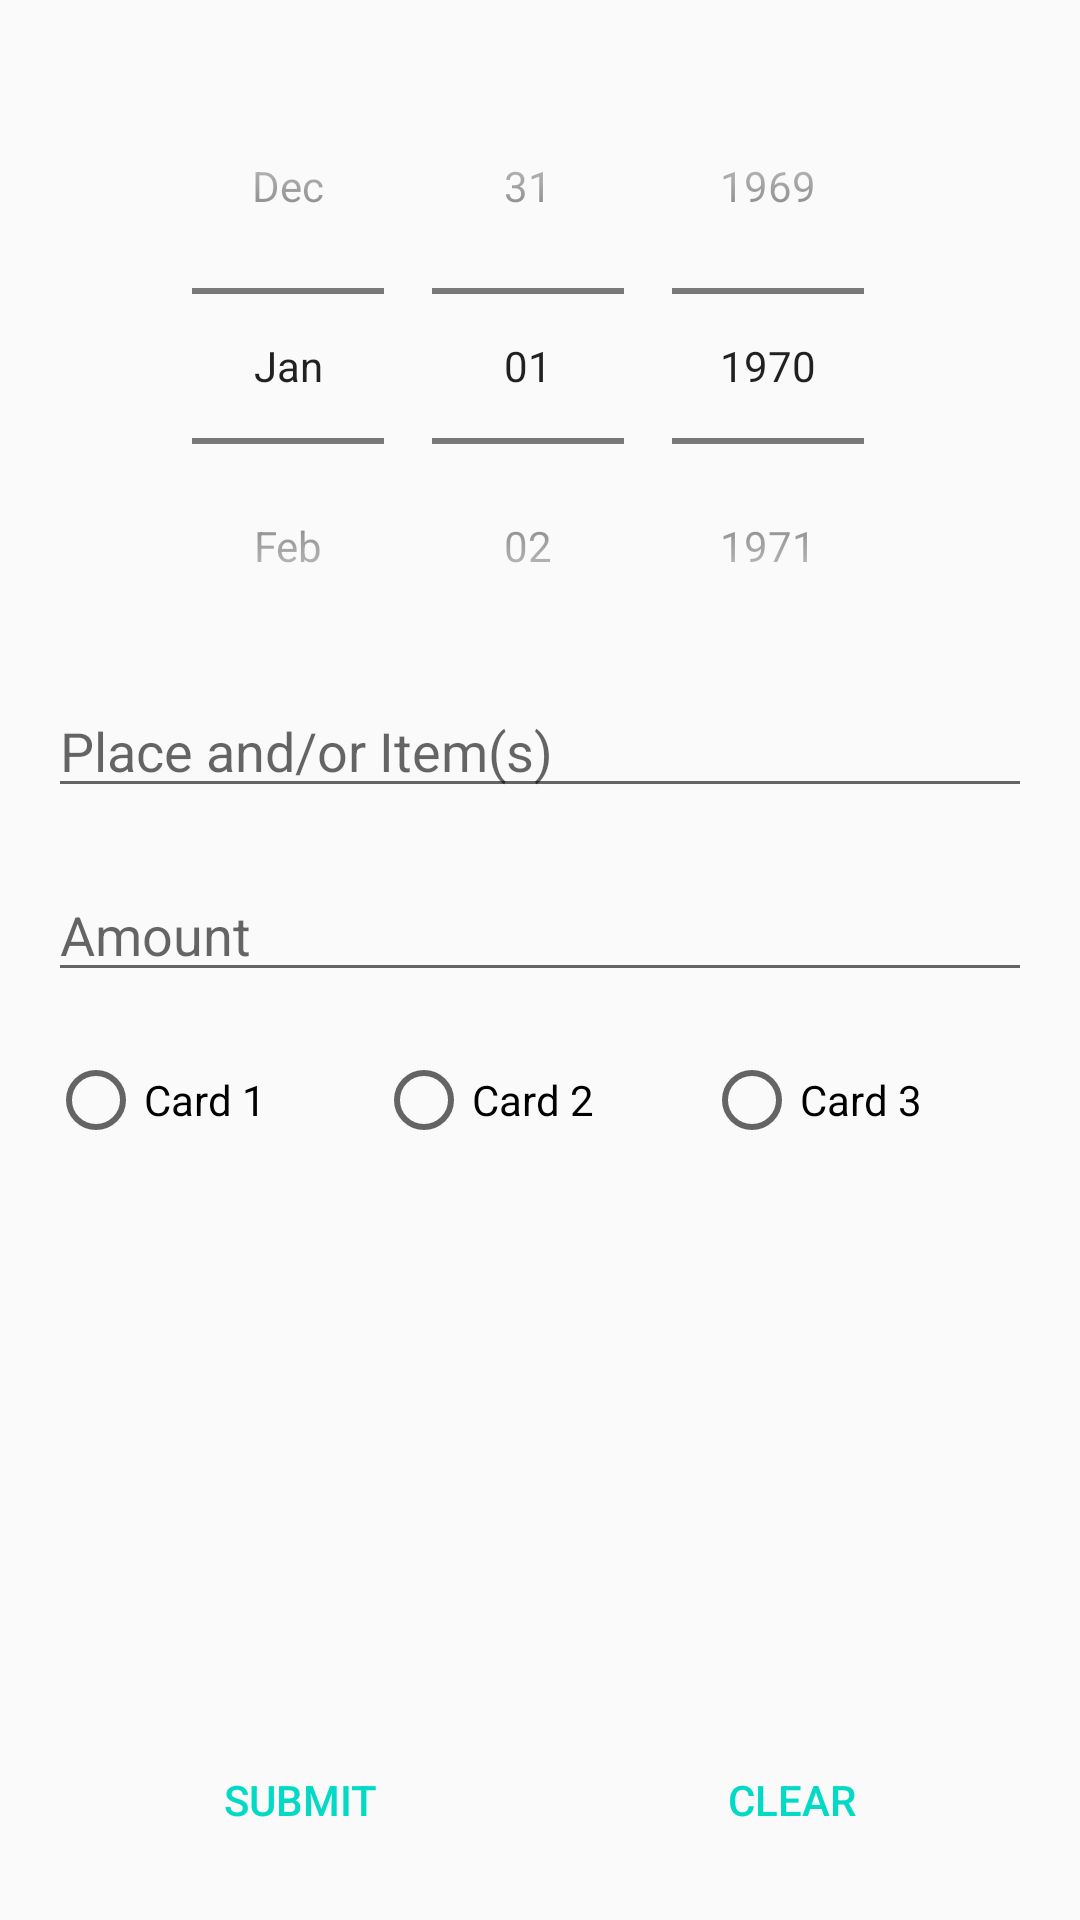

This screen was rendered from an Android layout file. Write that file and the resources it references.
<!-- AndroidManifest.xml: application theme AppTheme -->
<!-- res/layout/activity_add_receipt.xml -->
<?xml version="1.0" encoding="utf-8"?>
<RelativeLayout xmlns:android="http://schemas.android.com/apk/res/android"
    xmlns:tools="http://schemas.android.com/tools"
    android:layout_width="match_parent"
    android:layout_height="match_parent"
    android:paddingBottom="@dimen/activity_vertical_margin"
    android:paddingLeft="@dimen/activity_horizontal_margin"
    android:paddingRight="@dimen/activity_horizontal_margin"
    android:paddingTop="@dimen/activity_vertical_margin"
    tools:context=".AddReceipt">

    <DatePicker android:id="@+id/add_datepicker_date"
        android:calendarViewShown="false"
        android:datePickerMode="spinner"
        android:layout_width="match_parent"
        android:layout_height="wrap_content" />

    <EditText android:id="@+id/add_edittext_place"
        android:hint="@string/add_edittext_place"
        android:singleLine="true"
        android:layout_width="match_parent"
        android:layout_height="wrap_content"
        android:layout_below="@id/add_datepicker_date" />

    <EditText android:id="@+id/add_edittext_amount"
        android:hint="@string/add_edittext_amount"
        android:inputType="numberDecimal"
        android:layout_width="match_parent"
        android:layout_height="wrap_content"
        android:layout_below="@id/add_edittext_place"
        android:layout_marginTop="20dp" />

    <RadioGroup android:id="@+id/add_layout_radio"
        android:orientation="horizontal"
        android:layout_width="match_parent"
        android:layout_height="wrap_content"
        android:layout_below="@id/add_edittext_amount"
        android:layout_marginTop="20dp" >

        <RadioButton android:id="@+id/add_radio_cardOne"
            android:layout_width="wrap_content"
            android:layout_weight="1"
            android:layout_height="wrap_content"
            android:text="@string/add_radio_cardOne" />

        <RadioButton android:id="@+id/add_radio_cardTwo"
            android:layout_width="wrap_content"
            android:layout_weight="1"
            android:layout_height="wrap_content"
            android:text="@string/add_radio_cardTwo" />

        <RadioButton android:id="@+id/add_radio_cardThree"
            android:layout_width="wrap_content"
            android:layout_weight="1"
            android:layout_height="wrap_content"
            android:text="@string/add_radio_cardThree" />
    </RadioGroup>

    <LinearLayout android:id="@+id/add_layout_button"
        android:orientation="horizontal"
        android:layout_width="match_parent"
        android:layout_height="wrap_content"
        android:layout_alignParentBottom="true"
        android:layout_alignParentStart="true"
        style="?android:attr/buttonBarStyle" >

        <Button android:id="@+id/add_button_submit"
            android:text="@string/add_button_submit"
            style="?android:attr/buttonBarButtonStyle"
            android:onClick="addButtonSubmit"
            android:layout_width="wrap_content"
            android:layout_weight="1"
            android:layout_height="wrap_content" />

        <Button android:id="@+id/add_button_clear"
            android:text="@string/add_button_clear"
            style="?android:attr/buttonBarButtonStyle"
            android:onClick="addButtonClear"
            android:layout_width="wrap_content"
            android:layout_weight="1"
            android:layout_height="wrap_content" />
    </LinearLayout>

</RelativeLayout>
<!-- resources referenced by this layout -->
<resources>
  <dimen name="activity_horizontal_margin">16dp</dimen>
  <dimen name="activity_vertical_margin">16dp</dimen>
  <string name="add_button_clear">Clear</string>
  <string name="add_button_submit">Submit</string>
  <string name="add_edittext_amount">Amount</string>
  <string name="add_edittext_place">Place and/or Item(s)</string>
  <string name="add_radio_cardOne">Card 1</string>
  <string name="add_radio_cardThree">Card 3</string>
  <string name="add_radio_cardTwo">Card 2</string>
  <style name="AppTheme" parent="Theme.AppCompat.Light.DarkActionBar">
          <item name="colorPrimary">@color/colorPrimary</item>
          <item name="colorPrimaryDark">@color/colorPrimaryDark</item>
          <item name="colorAccent">@color/colorAccent</item>
      </style>
  <!-- not gathered from this repository: default colours our renderer supplied (Android Studio template values) -->
  <color name="colorPrimary">#FF6200EE</color>
  <color name="colorPrimaryDark">#FF3700B3</color>
  <color name="colorAccent">#FF03DAC5</color>
</resources>
